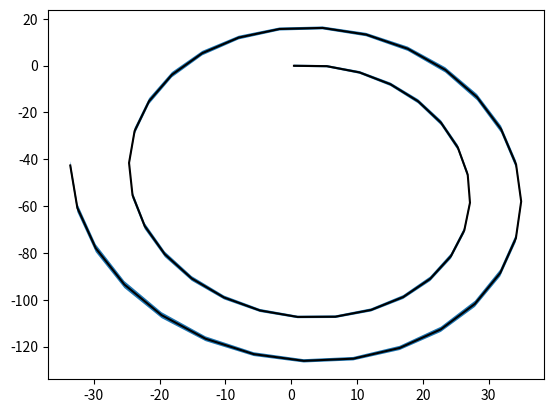

This chart was generated by the following Python code:
import numpy as np
import matplotlib.pyplot as plt
import scipy as sp 
import scipy.stats

def  lqr(startstate):
    #LQR parameter
    A_t = np.array([[1, 0.1],[0, 1]])
    B_t = np.array([[0],[0.1]])
    b_t = np.array([[5],[0]])
    Sig_t = 0.01
    K_t = np.array([5, 0.3])
    k_t  =0.3
    H_t = 1
    T = 50
    
    states = np.zeros((2,T+1))
    states[:,0] = np.reshape(startstate,2)
    actions = np.zeros(T)
    rewards = np.zeros(T+1)
    for i in range(1,T+1): 
        w_t = np.random.normal(b_t,Sig_t)
        actions[i-1] = -1.0 * np.dot(K_t,states[:,i-1]) + k_t
        rewards[i-1] = compute_rt(states[:,i-1],actions[i-1],H_t,i-1,T)
        states[:,i] = np.reshape(np.reshape(np.dot(A_t,states[:,i-1]),(2,1)) + B_t * actions[i-1] + w_t, 2)
    
    rewards[T] = compute_rt(states[:,T],actions[T-1],H_t,T,T)#action doesn't matter here
    return actions, states, rewards
def compute_rt(s_t,a_t,H_t,t,T):
    s_t = np.reshape(s_t,(2,1))
    r_t = getr_t(t)
    R_t = getR_t(t)
    diff = s_t - r_t
    rslt = -1.0 * np.dot(np.dot(np.transpose(diff),R_t),diff)    
    if (t == T): 
        return rslt
    else: 
        return rslt - np.dot(np.dot(np.transpose(a_t),H_t),a_t)


def getR_t(t):
    if t is 14 or 40 :
       return  np.array([[100000, 0],[0, 0.1]])
    else :
        return np.array([[0.01, 0],[0, 0.1]])

def getr_t(t):
    if t < 15 :
       return  np.array([[10],[0]])
    else :
        return np.array([[20],[0]])

def mean_confidence_interval(data, confidence=0.95): 
    a = 1.0 * np.array(data) 
    n = len(a)
    m, se = np.mean(a), scipy.stats.sem(a)
    h = se * sp.stats.t._ppf((1+confidence)/2., n-1)
    return m, h 

T = 50 
states = np.zeros((40,T+1))
actions = np.zeros((20,T))
rewards = np.zeros(20)
#do 20 experiments
for i in range(20): 
    s = np.random.normal([[0],[0]],1)
    (a,s,r) = lqr(s)# calculate all actions, states and rewards perceding a given start state
    rewards[i] = r.sum()# sum up the rewards
    actions[i,:] = a # store action vector
    states[2*i:2*i+2,:]  = s # store every state of the 51 timestep, the state matrix 2x51, in global state matrix

#mean and std of rewards
r_mean = rewards.mean()
r_std = rewards.std()

(S_x, S_y) = [states[i:40:2] for i in range(2)]#20x51 matrices, storing the state vector elements separate

#confidence matrices for the States and actions
(conf_x, conf_y, conf_a) = [np.zeros((51,2)) for i in range(3)]
for i in range(51) : 
    ((m_x,h_x),(m_y,h_y))  = [mean_confidence_interval(x) for x in [S_x[:,i],S_y[:,i]]]#calculate mean and stds with 95% confidence
    #there are only 50 actions
    if i is not 50:
        (m_a,h_a) = mean_confidence_interval(actions[:,i])
    conf_x[i][0] = m_x 
    conf_x[i,1] = h_x
    conf_y[i,0] = m_y
    conf_y[i,1] = h_y
    conf_a[i,0] = m_a
    conf_a[i,1] = h_a

#plot
x = conf_x[:,0]
y = conf_y[:,0]
x_std = conf_x[:,1]
y_std = conf_y[:,1]
plt.plot(conf_x[:,0],conf_y[:,0],'k-')
#plt.fill_between(y,x+x_std,x-x_std)
plt.fill_between(x,y+y_std,y-y_std)
plt.show()


